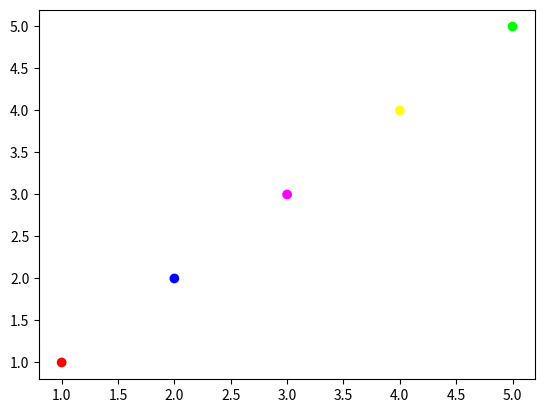

Reproduce this figure in Python.
import matplotlib.pyplot as plt
import numpy as np
import matplotlib.colors

x = np.linspace(0, 1, 10)
print
colors = np.random.rand(10, 10)
print(colors)

fig = plt.figure()
fig.add_subplot(1,1,1)
bot_path=[[1,1],[2,2],[3,3],[4,4],[5,5]]
classes= [[1,0,0],[0,0,1],[1,0,1],[1,1,0],[0,1,0]]
plt.scatter([point[0] for point in bot_path],
          [point[1] for point in bot_path],
          c=classes)
plt.pause(0.1)
plt.show(block=False)